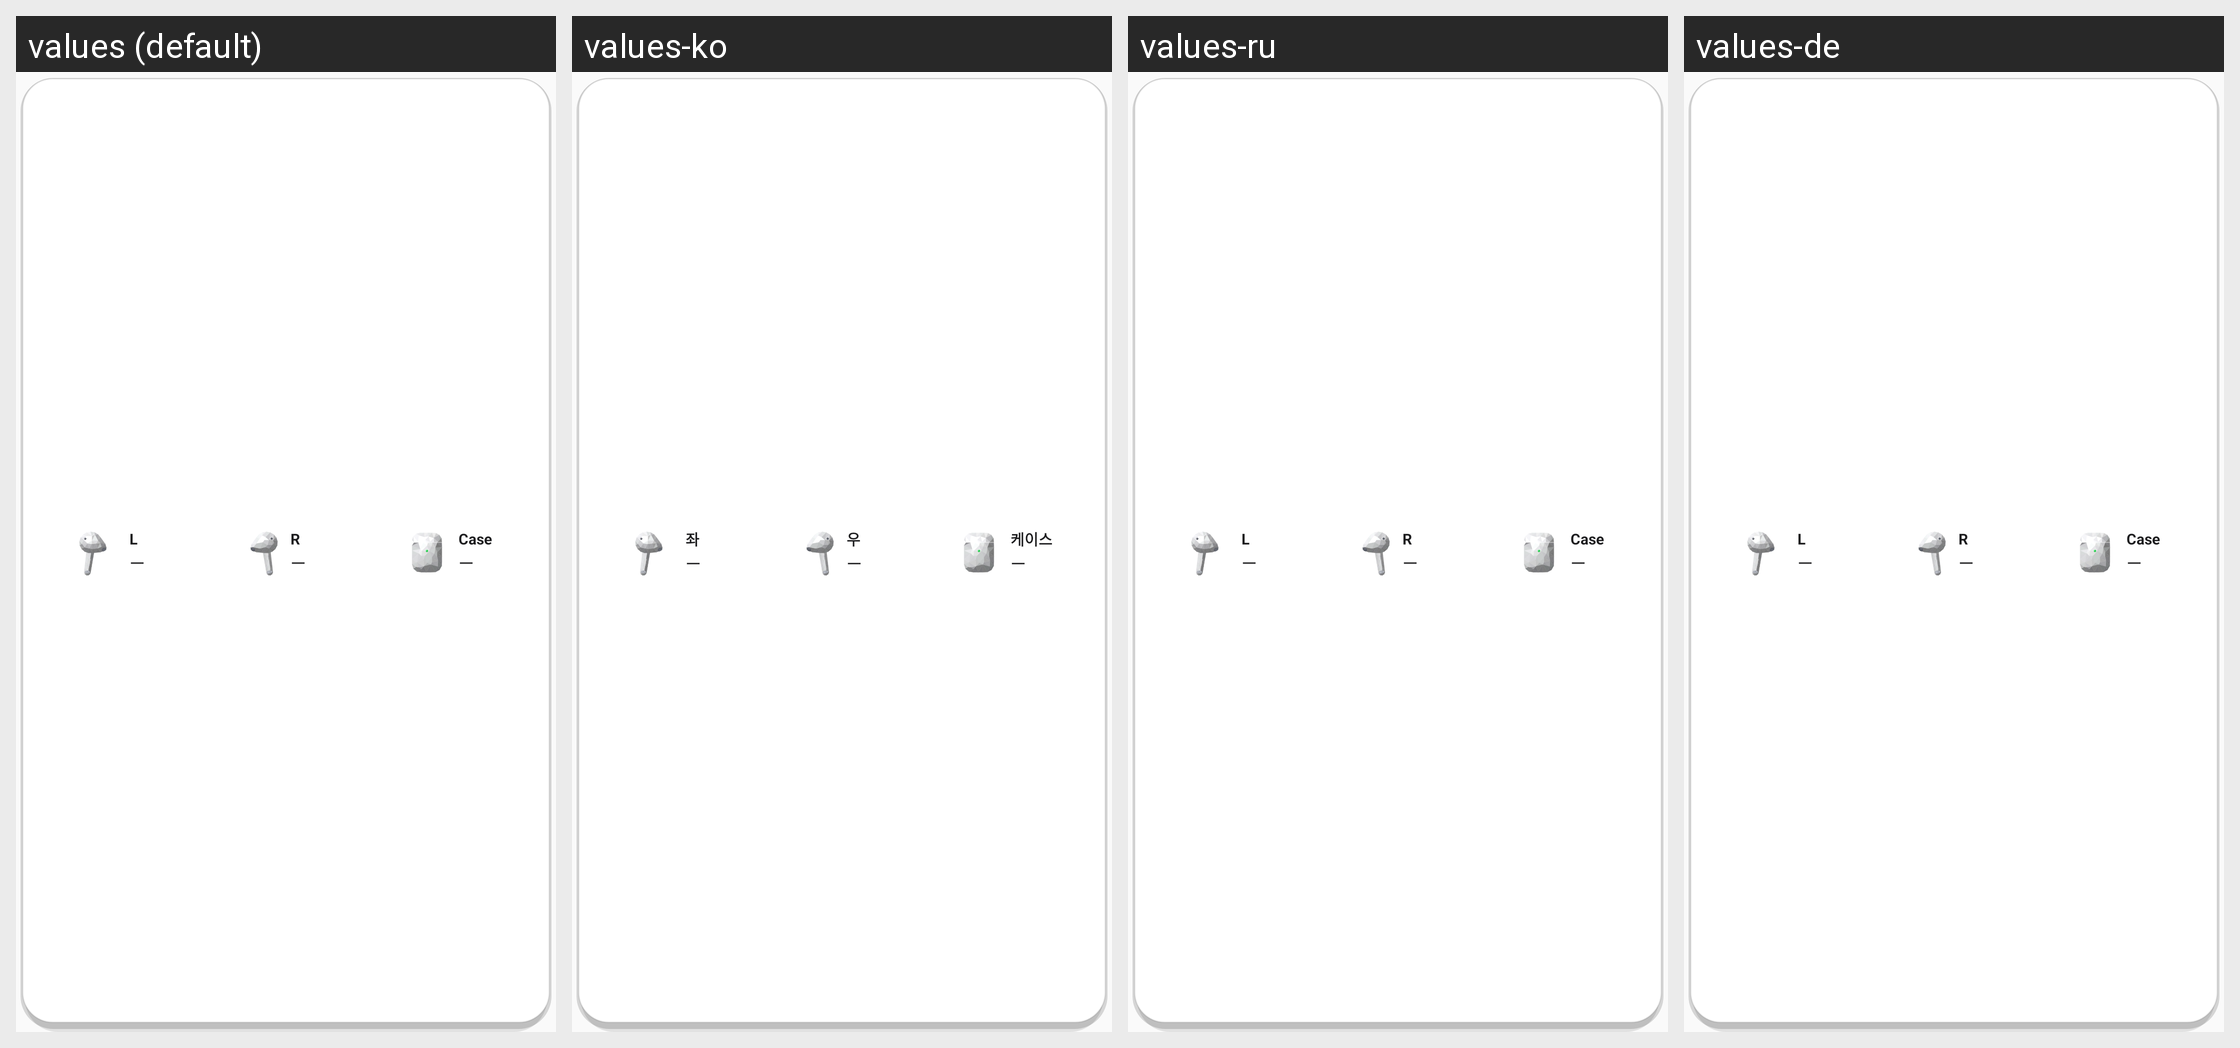

The same Android screen rendered under several of its app's locales, left to right. List the strings drawn on it with the default value and each locale's translation.
Android screen res/layout/widget_pods_4x1.xml rendered under 4 locales, left to right: values (default), values-ko, values-ru, values-de. Device: Nexus 5 (rendered at 1080×1920; each locale shown at half size, 540×960, under a caption strip naming it); theme AppTheme.
Other locales in the repository, not shown: values-cz, values-nl, values-zh-rTW.
Strings drawn on this screen, with the default value and each locale's value (text and hints the layout hard-codes, and strings that could not be matched under every locale, appear in the picture but are not listed):

pod_left
  values: L
  values-ko: 좌
  values-ru: L  [not translated; the default value is used]
  values-de: L  [not translated; the default value is used]

pod_right
  values: R
  values-ko: 우
  values-ru: R  [not translated; the default value is used]
  values-de: R  [not translated; the default value is used]

pod_case
  values: Case
  values-ko: 케이스
  values-ru: Case  [not translated; the default value is used]
  values-de: Case  [not translated; the default value is used]
